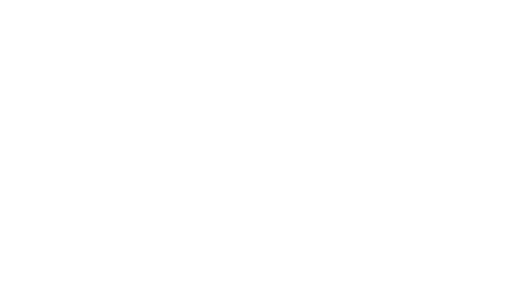
t = 0.00 s
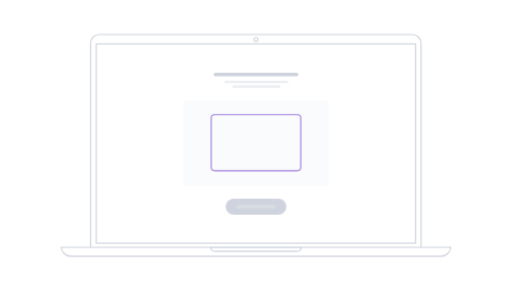
t = 1.00 s
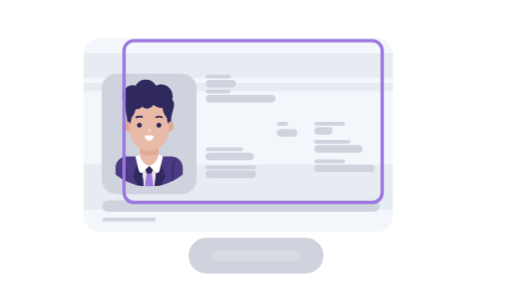
t = 2.00 s
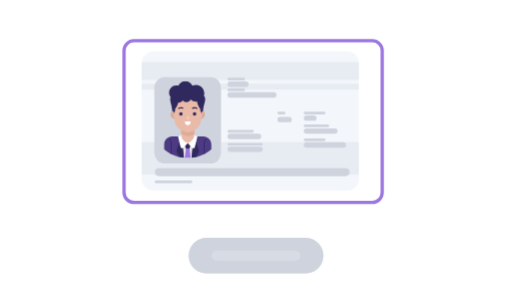
t = 3.03 s
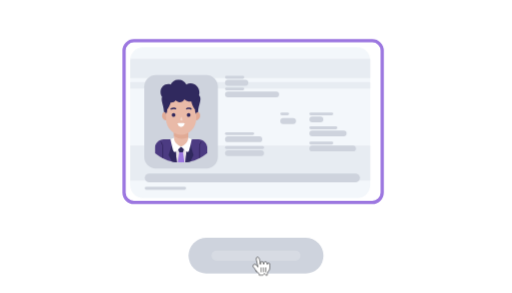
t = 4.01 s
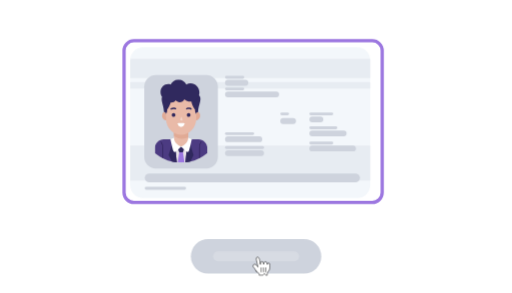
t = 4.20 s

The animated SVG that drew these frames (rendered in a browser with its animation timeline set to each time). Animation: 16 CSS @keyframes rules; one cycle of 6.00 s, repeats indefinitely.

<svg id="efqdpqfr0k7o1" xmlns="http://www.w3.org/2000/svg" xmlns:xlink="http://www.w3.org/1999/xlink" viewBox="0 0 342 196" shape-rendering="geometricPrecision" text-rendering="geometricPrecision"><style><![CDATA[#efqdpqfr0k7o4 {animation: efqdpqfr0k7o4_c_o 6000ms linear infinite normal forwards}@keyframes efqdpqfr0k7o4_c_o { 0% {opacity: 0} 3.333333% {opacity: 1} 96.666667% {opacity: 1} 100% {opacity: 0} }#efqdpqfr0k7o5_to {animation: efqdpqfr0k7o5_to__to 6000ms linear infinite normal forwards}@keyframes efqdpqfr0k7o5_to__to { 0% {transform: translate(40.344587px,22.635773px)} 6.666667% {transform: translate(40.344587px,22.635773px)} 16.666667% {transform: translate(40.344587px,22.635773px);animation-timing-function: cubic-bezier(0.420000,0,0.580000,1)} 21.666667% {transform: translate(-119.579356px,-86.189747px)} 100% {transform: translate(-119.579356px,-86.189747px)} }#efqdpqfr0k7o5_ts {animation: efqdpqfr0k7o5_ts__ts 6000ms linear infinite normal forwards}@keyframes efqdpqfr0k7o5_ts__ts { 0% {transform: scale(0.765746,0.765746)} 6.666667% {transform: scale(0.765746,0.765746)} 16.666667% {transform: scale(0.765746,0.765746);animation-timing-function: cubic-bezier(0.420000,0,0.580000,1)} 21.666667% {transform: scale(1.703030,1.703030)} 100% {transform: scale(1.703030,1.703030)} }#efqdpqfr0k7o11_to {animation: efqdpqfr0k7o11_to__to 6000ms linear infinite normal forwards}@keyframes efqdpqfr0k7o11_to__to { 0% {transform: translate(132.317467px,75.047022px)} 23.333333% {transform: translate(132.317467px,75.047022px);animation-timing-function: cubic-bezier(0.445000,0.050000,0.550000,0.950000)} 27.833333% {transform: translate(108.723239px,60.250640px);animation-timing-function: cubic-bezier(0.445000,0.050000,0.550000,0.950000)} 31.666667% {transform: translate(108.723239px,60.250640px);animation-timing-function: cubic-bezier(0.110000,0.660000,0.225000,0.870000)} 38.333333% {transform: translate(100.394456px,67.771520px);animation-timing-function: cubic-bezier(0.110000,0.660000,0.225000,0.870000)} 46.666667% {transform: translate(118.802964px,56.271520px);animation-timing-function: cubic-bezier(0.110000,0.660000,0.225000,0.870000)} 51.666667% {transform: translate(126.076904px,71.587289px)} 56.666667% {transform: translate(118.723059px,67.168048px);animation-timing-function: cubic-bezier(0.965000,-0.005000,0.550000,0.950000)} 63.333333% {transform: translate(121.219033px,69.192541px)} 100% {transform: translate(121.219033px,69.192541px)} }#efqdpqfr0k7o11_ts {animation: efqdpqfr0k7o11_ts__ts 6000ms linear infinite normal forwards}@keyframes efqdpqfr0k7o11_ts__ts { 0% {transform: scale(0.180061,0.180061)} 23.333333% {transform: scale(0.180061,0.180061);animation-timing-function: cubic-bezier(0.445000,0.050000,0.550000,0.950000)} 27.833333% {transform: scale(0.294318,0.294318);animation-timing-function: cubic-bezier(0.445000,0.050000,0.550000,0.950000)} 31.666667% {transform: scale(0.294318,0.294318);animation-timing-function: cubic-bezier(0.110000,0.660000,0.225000,0.870000)} 38.333333% {transform: scale(0.294318,0.294318);animation-timing-function: cubic-bezier(0.110000,0.660000,0.225000,0.870000)} 46.666667% {transform: scale(0.294318,0.294318);animation-timing-function: cubic-bezier(0.110000,0.660000,0.225000,0.870000)} 51.666667% {transform: scale(0.202109,0.206777)} 56.666667% {transform: scale(0.244480,0.244480);animation-timing-function: cubic-bezier(0.965000,-0.005000,0.550000,0.950000)} 63.333333% {transform: scale(0.228456,0.228456)} 100% {transform: scale(0.228456,0.228456)} }#efqdpqfr0k7o11 {animation: efqdpqfr0k7o11_c_o 6000ms linear infinite normal forwards}@keyframes efqdpqfr0k7o11_c_o { 0% {opacity: 0} 23.333333% {opacity: 0;animation-timing-function: cubic-bezier(0.445000,0.050000,0.550000,0.950000)} 27.833333% {opacity: 1;animation-timing-function: cubic-bezier(0.445000,0.050000,0.550000,0.950000)} 31.666667% {opacity: 1} 100% {opacity: 1} }#efqdpqfr0k7o60_to {animation: efqdpqfr0k7o60_to__to 6000ms linear infinite normal forwards}@keyframes efqdpqfr0k7o60_to__to { 0% {transform: translate(0px,0px)} 6.666667% {transform: translate(0px,0px)} 16.666667% {transform: translate(0px,0px)} 21.666667% {transform: translate(-51.618559px,-24.753331px)} 100% {transform: translate(-51.618559px,-24.753331px)} }#efqdpqfr0k7o60_ts {animation: efqdpqfr0k7o60_ts__ts 6000ms linear infinite normal forwards}@keyframes efqdpqfr0k7o60_ts__ts { 0% {transform: scale(1,1)} 6.666667% {transform: scale(1,1)} 16.666667% {transform: scale(1,1)} 21.666667% {transform: scale(1.295981,1.295981)} 100% {transform: scale(1.295981,1.295981)} }#efqdpqfr0k7o60 {animation: efqdpqfr0k7o60_c_o 6000ms linear infinite normal forwards}@keyframes efqdpqfr0k7o60_c_o { 0% {opacity: 1} 73.333333% {opacity: 1} 77% {opacity: 0} 100% {opacity: 0} }#efqdpqfr0k7o63 {animation: efqdpqfr0k7o63_f_o 6000ms linear infinite normal forwards}@keyframes efqdpqfr0k7o63_f_o { 0% {fill-opacity: 0.100000} 6.666667% {fill-opacity: 0.100000} 16.666667% {fill-opacity: 0.100000} 21.666667% {fill-opacity: 0} 100% {fill-opacity: 0} }#efqdpqfr0k7o64_to {animation: efqdpqfr0k7o64_to__to 6000ms linear infinite normal forwards}@keyframes efqdpqfr0k7o64_to__to { 0% {transform: translate(0px,0px)} 68% {transform: translate(0px,0px);animation-timing-function: cubic-bezier(0.420000,0,0.580000,1)} 72% {transform: translate(11.394300px,10.632617px);animation-timing-function: cubic-bezier(0.420000,0,0.580000,1)} 73.666667% {transform: translate(0px,0px)} 100% {transform: translate(0px,0px)} }#efqdpqfr0k7o64_ts {animation: efqdpqfr0k7o64_ts__ts 6000ms linear infinite normal forwards}@keyframes efqdpqfr0k7o64_ts__ts { 0% {transform: scale(1,1)} 68% {transform: scale(1,1);animation-timing-function: cubic-bezier(0.420000,0,0.580000,1)} 72% {transform: scale(0.933474,0.933474);animation-timing-function: cubic-bezier(0.420000,0,0.580000,1)} 73.666667% {transform: scale(1,1)} 100% {transform: scale(1,1)} }#efqdpqfr0k7o70_to {animation: efqdpqfr0k7o70_to__to 6000ms linear infinite normal forwards}@keyframes efqdpqfr0k7o70_to__to { 0% {transform: translate(158.043751px,123.545061px)} 73.666667% {transform: translate(158.043751px,123.545061px);animation-timing-function: cubic-bezier(0.420000,0,0.580000,1)} 76.500000% {transform: translate(144.073956px,109.618884px);animation-timing-function: cubic-bezier(0.420000,0,0.580000,1)} 78.333333% {transform: translate(148.412600px,114.730799px)} 100% {transform: translate(148.412600px,114.730799px)} }#efqdpqfr0k7o70_ts {animation: efqdpqfr0k7o70_ts__ts 6000ms linear infinite normal forwards}@keyframes efqdpqfr0k7o70_ts__ts { 0% {transform: scale(0.194142,0.194142)} 73.666667% {transform: scale(0.194142,0.194142);animation-timing-function: cubic-bezier(0.420000,0,0.580000,1)} 76.500000% {transform: scale(0.448409,0.448409);animation-timing-function: cubic-bezier(0.420000,0,0.580000,1)} 78.333333% {transform: scale(0.359506,0.359506)} 100% {transform: scale(0.359506,0.359506)} }#efqdpqfr0k7o70 {animation: efqdpqfr0k7o70_c_o 6000ms linear infinite normal forwards}@keyframes efqdpqfr0k7o70_c_o { 0% {opacity: 0} 73.666667% {opacity: 0;animation-timing-function: cubic-bezier(0.420000,0,0.580000,1)} 76.500000% {opacity: 1;animation-timing-function: cubic-bezier(0.420000,0,0.580000,1)} 78.333333% {opacity: 1} 100% {opacity: 1} }#efqdpqfr0k7o74_to {animation: efqdpqfr0k7o74_to__to 6000ms linear infinite normal forwards}@keyframes efqdpqfr0k7o74_to__to { 0% {offset-distance: 0%} 53.666667% {offset-distance: 0%;animation-timing-function: cubic-bezier(0.470000,0,0.745000,0.715000)} 59.833333% {offset-distance: 100%} 100% {offset-distance: 100%} }]]></style><defs><clipPath id="efqdpqfr0k7o2"><rect id="efqdpqfr0k7o3" width="124.500000" height="192" rx="0" ry="0" fill="rgb(255,255,255)" stroke="none" stroke-width="1"/></clipPath></defs><g id="efqdpqfr0k7o4" opacity="0"><g id="efqdpqfr0k7o5_to" transform="translate(40.344587,22.635773)"><g id="efqdpqfr0k7o5_ts" transform="scale(0.765746,0.765746)"><g id="efqdpqfr0k7o5" transform="translate(0,0)"><path id="efqdpqfr0k7o6" d="M26.312500,8C26.312500,3.857870,29.670400,0.500000,33.812500,0.500000L307.437000,0.500000C311.580000,0.500000,314.937000,3.857860,314.937000,8L314.937000,187.187000L26.312500,187.187000L26.312500,8Z" transform="matrix(1 0 0 1 -0.12474999999997 0.09584607766604)" fill="rgb(255,255,255)" stroke="rgb(206,211,221)" stroke-width="1"/><rect id="efqdpqfr0k7o7" width="279" height="174" rx="0" ry="0" transform="matrix(1 0 0 1 31.12500000000000 8.81258000000000)" fill="none" stroke="rgb(206,211,221)" stroke-width="1"/><path id="efqdpqfr0k7o8" d="M0.514903,187.750000C0.773367,192.074000,4.361540,195.500000,8.750000,195.500000L332.500000,195.500000C336.888000,195.500000,340.477000,192.074000,340.735000,187.750000L0.514903,187.750000Z" transform="matrix(1 0 0 1 -0.00000216782000 -1.30591565396435)" fill="rgb(255,255,255)" stroke="rgb(206,211,221)" stroke-width="1"/><path id="efqdpqfr0k7o9" d="M130.907000,187.750000C131.152000,189.654000,132.779000,191.125000,134.750000,191.125000L206.500000,191.125000C208.471000,191.125000,210.098000,189.654000,210.343000,187.750000L130.907000,187.750000Z" transform="matrix(1 0 0 1 -0.00005066299783 -1.30591565396435)" fill="none" stroke="rgb(206,211,221)" stroke-width="1"/><circle id="efqdpqfr0k7o10" r="1.687500" transform="matrix(1 0 0 1 170.62494933247552 4.94606500000000)" fill="none" stroke="rgb(206,211,221)" stroke-width="1"/><g id="efqdpqfr0k7o11_to" transform="translate(132.317467,75.047022)"><g id="efqdpqfr0k7o11_ts" transform="scale(0.180061,0.180061)"><g id="efqdpqfr0k7o11" transform="translate(0,0)" opacity="0"><rect id="efqdpqfr0k7o12" width="412.634000" height="259" rx="22" ry="22" fill="rgb(243,247,251)" stroke="none" stroke-width="1"/><rect id="efqdpqfr0k7o13" width="413" height="33" rx="0" ry="0" transform="matrix(1 0 0 1 0 20)" opacity="0.3" fill="rgb(206,211,221)" stroke="none" stroke-width="1"/><rect id="efqdpqfr0k7o14" width="413" height="60" rx="0" ry="0" transform="matrix(1 0 0 1 0 169)" opacity="0.3" fill="rgb(206,211,221)" stroke="none" stroke-width="1"/><rect id="efqdpqfr0k7o15" width="413" height="11" rx="0" ry="0" transform="matrix(1 0 0 1 0 60)" opacity="0.3" fill="rgb(206,211,221)" stroke="none" stroke-width="1"/><rect id="efqdpqfr0k7o16" width="126.557000" height="160.698000" rx="20" ry="20" transform="matrix(1 0 0 1 24.13400000000000 47.67960000000000)" fill="rgb(206,211,221)" stroke="none" stroke-width="1"/><rect id="efqdpqfr0k7o17" width="33" height="5" rx="2.500000" ry="2.500000" transform="matrix(1 0 0 1 163 49)" fill="rgb(206,211,221)" stroke="none" stroke-width="1"/><rect id="efqdpqfr0k7o18" width="50" height="5" rx="2.500000" ry="2.500000" transform="matrix(1 0 0 1 163 146)" fill="rgb(206,211,221)" stroke="none" stroke-width="1"/><rect id="efqdpqfr0k7o19" width="71" height="5" rx="2.500000" ry="2.500000" transform="matrix(1 0 0 1 25 240)" fill="rgb(206,211,221)" stroke="none" stroke-width="1"/><rect id="efqdpqfr0k7o20" width="67" height="5" rx="2.500000" ry="2.500000" transform="matrix(1 0 0 1 163 170)" fill="rgb(206,211,221)" stroke="none" stroke-width="1"/><rect id="efqdpqfr0k7o21" width="15" height="5" rx="2.500000" ry="2.500000" transform="matrix(1 0 0 1 258 112)" fill="rgb(206,211,221)" stroke="none" stroke-width="1"/><rect id="efqdpqfr0k7o22" width="41" height="5" rx="2.500000" ry="2.500000" transform="matrix(1 0 0 1 308 112)" fill="rgb(206,211,221)" stroke="none" stroke-width="1"/><rect id="efqdpqfr0k7o23" width="48" height="5" rx="2.500000" ry="2.500000" transform="matrix(1 0 0 1 308 136)" fill="rgb(206,211,221)" stroke="none" stroke-width="1"/><rect id="efqdpqfr0k7o24" width="41" height="5" rx="2.500000" ry="5" transform="matrix(1 0 0 1 308 162)" fill="rgb(206,211,221)" stroke="none" stroke-width="1"/><rect id="efqdpqfr0k7o25" width="33" height="5" rx="2.500000" ry="5" transform="matrix(1 0 0 1 163 69)" fill="rgb(206,211,221)" stroke="none" stroke-width="1"/><rect id="efqdpqfr0k7o26" width="40" height="10" rx="5" ry="5" transform="matrix(1 0 0 1 163 56)" fill="rgb(206,211,221)" stroke="none" stroke-width="1"/><rect id="efqdpqfr0k7o27" width="64" height="10" rx="5" ry="5" transform="matrix(1 0 0 1 163 153)" fill="rgb(206,211,221)" stroke="none" stroke-width="1"/><rect id="efqdpqfr0k7o28" width="370" height="15" rx="8" ry="8" transform="matrix(1 0 0 1 25 217)" fill="rgb(206,211,221)" stroke="none" stroke-width="1"/><rect id="efqdpqfr0k7o29" width="67" height="10" rx="5" ry="5" transform="matrix(1 0 0 1 163 177)" fill="rgb(206,211,221)" stroke="none" stroke-width="1"/><rect id="efqdpqfr0k7o30" width="27" height="10" rx="5" ry="5" transform="matrix(1 0 0 1 258 121.75417198679996)" fill="rgb(206,211,221)" stroke="none" stroke-width="1"/><rect id="efqdpqfr0k7o31" width="24" height="10" rx="5" ry="5" transform="matrix(1 0 0 1 308 119)" fill="rgb(206,211,221)" stroke="none" stroke-width="1"/><rect id="efqdpqfr0k7o32" width="64" height="10" rx="5" ry="5" transform="matrix(1 0 0 1 308 143)" fill="rgb(206,211,221)" stroke="none" stroke-width="1"/><rect id="efqdpqfr0k7o33" width="80" height="10" rx="5" ry="5" transform="matrix(1 0 0 1 308 169)" fill="rgb(206,211,221)" stroke="none" stroke-width="1"/><rect id="efqdpqfr0k7o34" width="93" height="10" rx="5" ry="5" transform="matrix(1 0 0 1 163 76)" fill="rgb(206,211,221)" stroke="none" stroke-width="1"/><g id="efqdpqfr0k7o35" transform="matrix(0.72575572772386 0 0 0.74425683204731 42.30164744321345 55.30551611769086)" clip-path="url(#efqdpqfr0k7o2)"><path id="efqdpqfr0k7o36" d="M124.500000,169.800000L124.500000,159.200000C124.500000,147.600000,115,138.100000,103.400000,138.100000L21.100000,138.100000C9.500000,138.100000,0,147.600000,0,159.200000L0,169.800000C17,183.600000,38.600000,192,62.300000,192C85.900000,192,107.500000,183.600000,124.500000,169.800000Z" clip-rule="evenodd" fill="rgb(231,227,231)" fill-rule="evenodd" stroke="none" stroke-width="1"/><path id="efqdpqfr0k7o37" d="M54.299800,191.600000C56.899800,191.800000,59.599800,191.900000,62.299800,191.900000C64.999800,191.900000,67.599800,191.800000,70.199800,191.600000L66.699800,168.400000L62.299800,166.800000L57.899800,168.400000L54.299800,191.600000Z" clip-rule="evenodd" fill="rgb(156,119,224)" fill-rule="evenodd" stroke="none" stroke-width="1"/><path id="efqdpqfr0k7o38" d="M70.399900,158.400000L66.599900,168.500000L62.199900,168.500000L57.799900,168.500000L53.899900,158.400000L55.899900,156.700000L62.199900,155.200000L68.499900,156.700000L70.399900,158.400000Z" clip-rule="evenodd" fill="rgb(48,41,94)" fill-rule="evenodd" stroke="none" stroke-width="1"/><path id="efqdpqfr0k7o39" d="M124.500000,169.800000L124.500000,159.200000C124.500000,147.600000,115,138.100000,103.400000,138.100000L71.900000,138.100000L70.200000,139.100000L76.100000,157.300000L72.300000,191.400000C92,189.500000,110,181.700000,124.500000,169.800000ZM0,169.800000L0,159.200000C0,147.600000,9.500000,138.100000,21.100000,138.100000L52.600000,138.100000L54.300000,139.100000L48.400000,157.300000L52.200000,191.400000C32.500000,189.500000,14.500000,181.700000,0,169.800000Z" clip-rule="evenodd" fill="rgb(76,59,130)" fill-rule="evenodd" stroke="none" stroke-width="1"/><path id="efqdpqfr0k7o40" d="M74.299800,151.900000L76.099800,157.400000L72.299800,191.500000C76.299800,191.100000,80.299800,190.400000,84.099800,189.600000L91.799800,174.700000L82.399800,145C79.499800,145.700000,76.799800,148.300000,74.299800,151.900000Z" clip-rule="evenodd" fill="rgb(48,41,94)" fill-rule="evenodd" stroke="none" stroke-width="1"/><path id="efqdpqfr0k7o41" d="M62.299800,88.500000C71.699800,88.500000,79.299800,96.200000,79.299800,105.500000L79.299800,138.100000C79.299800,147.500000,71.599800,155.100000,62.299800,155.100000C52.899800,155.100000,45.299800,147.400000,45.299800,138.100000L45.299800,105.500000C45.199800,96.100000,52.899800,88.500000,62.299800,88.500000Z" clip-rule="evenodd" fill="rgb(233,186,168)" fill-rule="evenodd" stroke="none" stroke-width="1"/><path id="efqdpqfr0k7o42" d="M62.300200,88.500000C71.700200,88.500000,79.300200,96.200000,79.300200,105.500000L79.300200,133.500000C74.800200,135.600000,69.800200,136.800000,64.600200,136.800000C57.500200,136.800000,50.800200,134.600000,45.200200,130.800000L45.200200,105.500000C45.200200,96.100000,52.900200,88.500000,62.300200,88.500000Z" clip-rule="evenodd" fill="rgb(225,170,149)" fill-rule="evenodd" stroke="none" stroke-width="1"/><path id="efqdpqfr0k7o43" d="M17.199900,83.400000C16.999900,89.400000,21.799900,94.400000,27.799900,94.500000C27.999900,94.500000,28.099900,94.500000,28.299900,94.500000C27.199900,90.600000,26.599900,86.700000,26.599900,83L26.599900,79.700000C26.599900,73,17.499900,73.400000,17.199900,83.400000Z" clip-rule="evenodd" fill="rgb(225,170,149)" fill-rule="evenodd" stroke="none" stroke-width="1"/><path id="efqdpqfr0k7o44" d="M107.300000,83.400000C107.500000,89.400000,102.700000,94.400000,96.699700,94.500000C96.499700,94.500000,96.399700,94.500000,96.199700,94.500000C97.299700,90.600000,97.899700,86.700000,97.899700,83L97.899700,79.700000C97.899700,73,107,73.400000,107.300000,83.400000Z" clip-rule="evenodd" fill="rgb(225,170,149)" fill-rule="evenodd" stroke="none" stroke-width="1"/><path id="efqdpqfr0k7o45" d="M62.300100,20.500000C42.700100,20.500000,26.600100,37.100000,26.600100,57.400000L26.600100,90.900000C26.600100,111.200000,42.700100,127.800000,62.300100,127.800000C81.900100,127.800000,98.000100,111.200000,98.000100,90.900000L98.000100,57.400000C97.900100,37.100000,81.900100,20.500000,62.300100,20.500000Z" clip-rule="evenodd" fill="rgb(233,186,168)" fill-rule="evenodd" stroke="none" stroke-width="1"/><path id="efqdpqfr0k7o46" d="M64.100200,88.200000C64.800200,90.200000,66.000200,93.700000,65.900200,94.300000C65.800200,95.100000,61.600200,95.300000,60.600200,94.100000C59.900200,93.300000,60.800200,90.400000,61.600200,88.400000C62.600200,85.700000,63.200200,85.600000,64.100200,88.200000Z" clip-rule="evenodd" fill="rgb(241,211,200)" fill-rule="evenodd" stroke="none" stroke-width="1"/><path id="efqdpqfr0k7o47" d="M49.899900,66C50.699900,66.400000,50.999900,67.300000,50.699900,68.100000C50.299900,68.900000,49.399900,69.200000,48.599900,68.900000C48.599900,68.900000,43.899900,66.700000,39.399900,69.500000C38.699900,70,37.699900,69.700000,37.199900,69C36.699900,68.300000,36.999900,67.300000,37.699900,66.800000C43.699900,63.100000,49.899900,66,49.899900,66Z" clip-rule="evenodd" fill="rgb(48,41,94)" fill-rule="evenodd" stroke="none" stroke-width="1"/><path id="efqdpqfr0k7o48" d="M86.599900,66.700000C87.399900,67.100000,87.599900,68.100000,87.199900,68.800000C86.799900,69.600000,85.799900,69.800000,85.099900,69.400000C85.099900,69.400000,80.599900,66.800000,75.899900,69.200000C75.099900,69.600000,74.199900,69.300000,73.799900,68.500000C73.399900,67.700000,73.699900,66.800000,74.499900,66.400000C80.699900,63.300000,86.599900,66.700000,86.599900,66.700000Z" clip-rule="evenodd" fill="rgb(48,41,94)" fill-rule="evenodd" stroke="none" stroke-width="1"/><path id="efqdpqfr0k7o49" d="M102.700000,75.300000C102.700000,75.300000,97.900100,75.400000,97.900100,79.700000C97.900100,79.700000,94.500100,75.300000,95.200100,69.700000C95.200100,69.700000,86.100100,59,86.500100,47.100000C86.900100,35.200000,96.200100,32.600000,96.200100,32.600000C118.500000,39.200000,102.700000,55,102.700000,75.300000Z" clip-rule="evenodd" fill="rgb(48,41,94)" fill-rule="evenodd" stroke="none" stroke-width="1"/><path id="efqdpqfr0k7o50" d="M21.799800,75.300000C21.799800,75.300000,26.599800,75.400000,26.599800,79.700000C26.599800,79.700000,29.999800,75.300000,29.299800,69.700000C29.299800,69.700000,38.399800,59,37.999800,47.100000C37.599800,35.200000,28.299800,32.600000,28.299800,32.600000C5.999810,39.200000,21.799800,55,21.799800,75.300000Z" clip-rule="evenodd" fill="rgb(48,41,94)" fill-rule="evenodd" stroke="none" stroke-width="1"/><path id="efqdpqfr0k7o51" d="M74.700000,11.500000C77.600000,10,81,9.100000,84.500000,9.100000C96.100000,9.100000,105.600000,18.500000,105.600000,30.200000C105.600000,41.800000,96.200000,51.300000,84.500000,51.300000C78.900000,51.300000,73.800000,49.100000,70,45.600000C67.900000,49.700000,63.600000,52.500000,58.700000,52.500000C55,52.500000,51.700000,50.900000,49.400000,48.400000C47.100000,51.600000,43.300000,53.600000,39.100000,53.600000C34.200000,53.600000,29.900000,50.800000,27.700000,46.700000C19.600000,44.800000,13.500000,37.600000,13.500000,28.900000C13.500000,18.800000,21.700000,10.600000,31.800000,10.600000C33.800000,10.600000,35.700000,10.900000,37.500000,11.500000C40.900000,4.700000,47.900000,0,56,0C64.200000,0,71.200000,4.700000,74.700000,11.500000Z" clip-rule="evenodd" fill="rgb(48,41,94)" fill-rule="evenodd" stroke="none" stroke-width="1"/><path id="efqdpqfr0k7o52" d="M62.299800,155.200000L74.299800,166.700000C74.299800,166.700000,78.799800,169.300000,80.499800,165.500000C82.299800,161.700000,87.599800,138.100000,87.599800,138.100000L79.199800,135C79.299800,135,78.799800,149.600000,62.299800,155.200000Z" clip-rule="evenodd" fill="rgb(255,255,255)" fill-rule="evenodd" stroke="none" stroke-width="1"/><path id="efqdpqfr0k7o53" d="M109.600000,143.800000C109.800000,143.600000,110.100000,143.600000,110.300000,143.800000C110.500000,144,110.500000,144.300000,110.300000,144.500000C110.300000,144.500000,106,149,106,159.700000L106,181.800000C105.700000,182,105.400000,182.100000,105,182.300000L105,159.700000C105,148.500000,109.600000,143.800000,109.600000,143.800000Z" clip-rule="evenodd" fill="rgb(28,19,65)" fill-rule="evenodd" stroke="none" stroke-width="1"/><path id="efqdpqfr0k7o54" d="M50.200200,151.900000L48.400200,157.400000L52.200200,191.500000C48.200200,191.100000,44.200200,190.400000,40.400200,189.600000L32.700200,174.700000L42.100200,145C45.000200,145.700000,47.700200,148.300000,50.200200,151.900000Z" clip-rule="evenodd" fill="rgb(48,41,94)" fill-rule="evenodd" stroke="none" stroke-width="1"/><path id="efqdpqfr0k7o55" d="M62.300000,155.200000L50.300000,166.700000C50.300000,166.700000,45.800000,169.300000,44.100000,165.500000C42.300000,161.700000,37,138.100000,37,138.100000L45.400000,135C45.200000,135,45.700000,149.600000,62.300000,155.200000Z" clip-rule="evenodd" fill="rgb(255,255,255)" fill-rule="evenodd" stroke="none" stroke-width="1"/><path id="efqdpqfr0k7o56" d="M14.899800,143.800000C14.699800,143.600000,14.399800,143.600000,14.199800,143.800000C13.999800,144,13.999800,144.300000,14.199800,144.500000C14.199800,144.500000,18.499800,149,18.499800,159.700000L18.499800,181.800000C18.799800,182,19.099800,182.100000,19.499800,182.300000L19.499800,159.700000C19.499800,148.500000,14.899800,143.800000,14.899800,143.800000Z" clip-rule="evenodd" fill="rgb(28,19,65)" fill-rule="evenodd" stroke="none" stroke-width="1"/><path id="efqdpqfr0k7o57" d="M44.400000,86.500000C46.800000,86.500000,48.800000,84.500000,48.800000,82.100000C48.800000,79.700000,46.800000,77.700000,44.400000,77.700000C42,77.700000,40,79.700000,40,82.100000C40,84.500000,42,86.500000,44.400000,86.500000Z" clip-rule="evenodd" fill="rgb(48,41,94)" fill-rule="evenodd" stroke="none" stroke-width="1"/><path id="efqdpqfr0k7o58" d="M80.100200,86.500000C82.500200,86.500000,84.500200,84.500000,84.500200,82.100000C84.500200,79.700000,82.500200,77.700000,80.100200,77.700000C77.700200,77.700000,75.700200,79.700000,75.700200,82.100000C75.700200,84.500000,77.600200,86.500000,80.100200,86.500000Z" clip-rule="evenodd" fill="rgb(48,41,94)" fill-rule="evenodd" stroke="none" stroke-width="1"/><path id="efqdpqfr0k7o59" d="M70.100000,102.100000C70.100000,106.400000,66.600000,109.900000,62.300000,109.900000C58,109.900000,54.500000,106.400000,54.500000,102.100000C54.500000,101.300000,55.100000,100.700000,55.900000,100.700000L68.600000,100.700000C69.400000,100.700000,70.100000,101.400000,70.100000,102.100000Z" clip-rule="evenodd" fill="rgb(255,255,255)" fill-rule="evenodd" stroke="none" stroke-width="1"/></g></g></g></g><g id="efqdpqfr0k7o60_to" transform="translate(0,0)"><g id="efqdpqfr0k7o60_ts" transform="scale(1,1)"><g id="efqdpqfr0k7o60" transform="translate(0,0)"><rect id="efqdpqfr0k7o61" width="25.694900" height="29.720300" rx="5" ry="5" transform="matrix(1 0 0 1 134.88999999999999 79.82200000000000)" fill="none" stroke="rgb(156,119,224)" stroke-width="0"/><rect id="efqdpqfr0k7o62" width="78.237300" height="49" rx="3" ry="3" transform="matrix(1 0 0 1 131.50000000000000 70.50000000000000)" fill="none" stroke="rgb(156,119,224)" stroke-width="1"/></g></g></g><rect id="efqdpqfr0k7o63" width="127" height="74" rx="0" ry="0" transform="matrix(1 0 0 1 107.12494933633458 58.50000000000000)" fill="rgb(206,211,221)" fill-opacity="0.1" stroke="rgb(147,169,202)" stroke-width="0"/><g id="efqdpqfr0k7o64_to" transform="translate(0,0)"><g id="efqdpqfr0k7o64_ts" transform="scale(1,1)"><g id="efqdpqfr0k7o64" transform="translate(0,0)"><rect id="efqdpqfr0k7o65" width="53" height="14" rx="7" ry="7" transform="matrix(1 0 0 1 144.12494933247552 143.99999999706407)" fill="rgb(206,211,221)" stroke="none" stroke-width="1"/><rect id="efqdpqfr0k7o66" width="35" height="4" rx="2" ry="2" transform="matrix(1 0 0 1 153.12494933247552 148.99999999347042)" opacity="0.2" fill="rgb(255,255,255)" stroke="none" stroke-width="1"/></g></g></g><rect id="efqdpqfr0k7o67" width="74" height="3" rx="1.500000" ry="1.500000" transform="matrix(1 0 0 1 133.62494932980499 34)" fill="rgb(206,211,221)" stroke="none" stroke-width="1"/><rect id="efqdpqfr0k7o68" width="56" height="2" rx="1" ry="1" transform="matrix(1 0 0 1 143 41)" opacity="0.4" fill="rgb(206,211,221)" stroke="none" stroke-width="1"/><rect id="efqdpqfr0k7o69" width="42" height="2" rx="1" ry="1" transform="matrix(1 0 0 1 150 45)" opacity="0.4" fill="rgb(206,211,221)" stroke="none" stroke-width="1"/></g></g></g><g id="efqdpqfr0k7o70_to" transform="translate(158.043751,123.545061)"><g id="efqdpqfr0k7o70_ts" transform="scale(0.194142,0.194142)"><g id="efqdpqfr0k7o70" transform="translate(0,0)" opacity="0"><rect id="efqdpqfr0k7o71" width="115" height="115" rx="60" ry="60" fill="rgb(71,218,174)" stroke="none" stroke-width="1"/><rect id="efqdpqfr0k7o72" width="6.052630" height="26.170700" rx="3.026320" ry="0" transform="matrix(0.70710700000000 -0.70710700000000 0.70710700000000 0.70710700000000 35.78388788810000 56.92439553350001)" fill="rgb(255,255,255)" stroke="none" stroke-width="1"/><rect id="efqdpqfr0k7o73" width="6.052630" height="42.056300" rx="3.026320" ry="0" transform="matrix(0.70710700000000 0.70710700000000 -0.70710700000000 0.70710700000000 79.74803679480002 41.41160127720002)" fill="rgb(255,255,255)" stroke="none" stroke-width="1"/></g></g></g><g id="efqdpqfr0k7o74_to" style="offset-path:path('M241.367919,198.089065C232.736431,176.545885,206.161123,176.520414,166.766857,171.518244');offset-rotate:0deg"><g id="efqdpqfr0k7o74" transform="scale(0.449494,0.449494) translate(0,0)"><path id="efqdpqfr0k7o75" d="M9.952560,22.255200C9.434090,21.546900,8.915620,20.307400,7.878680,18.713800C7.360220,17.828500,5.804810,16.057800,5.286340,15.349600C4.940700,14.641300,4.940700,14.287200,5.113520,13.578900C5.286340,12.516500,6.323280,11.631200,7.533040,11.631200C8.397150,11.631200,9.261270,12.339400,9.952560,12.870600C10.298200,13.224800,10.816700,13.933000,11.162300,14.287200C11.508000,14.641300,11.508000,14.818400,11.853600,15.172500C12.199300,15.703700,12.372100,16.057800,12.199300,15.349600C12.026400,14.464200,11.853600,13.047700,11.508000,11.631200C11.335100,10.568800,11.162300,10.391700,10.989500,9.683440C10.816700,8.798110,10.643800,8.266910,10.471000,7.381570C10.298200,6.850370,10.125400,5.433840,9.952560,4.725570C9.779730,3.840240,9.779740,2.246640,10.471000,1.538370C10.989500,1.007170,12.026400,0.830108,12.717700,1.184240C13.581800,1.715440,14.100300,2.954910,14.273100,3.486110C14.618800,4.371440,14.964400,5.610910,15.137200,7.027440C15.482900,8.798110,16.001400,11.454100,16.001400,11.985300C16.001400,11.277000,15.828500,10.037600,16.001400,9.329310C16.174200,8.798110,16.519800,8.089840,17.211100,7.912770C17.729600,7.735710,18.248000,7.735710,18.766500,7.735710C19.285000,7.912770,19.803500,8.266910,20.149100,8.621040C20.840400,9.683440,20.840400,11.985300,20.840400,11.808200C21.013200,11.100000,21.013200,9.683440,21.358900,8.975170C21.531700,8.621040,22.223000,8.266910,22.568600,8.089840C23.087100,7.912770,23.778400,7.912770,24.296800,8.089840C24.642500,8.089840,25.333800,8.621040,25.506600,8.975170C25.852300,9.506370,26.025100,11.277000,26.197900,11.985300C26.197900,12.162400,26.370700,11.277000,26.716400,10.745800C27.407700,9.683440,29.827200,9.329310,30,11.808200C30,13.047700,30,12.870600,30,13.756000C30,14.641300,30,15.172500,30,15.880800C30,16.589000,29.827200,18.182600,29.654400,18.890900C29.481500,19.422100,28.963100,20.661600,28.444600,21.369800C28.444600,21.369800,26.543500,23.494600,26.370700,24.557000C26.197900,25.619400,26.197900,25.619400,26.197900,26.327700C26.197900,27.036000,26.370700,27.921300,26.370700,27.921300C26.370700,27.921300,24.988100,28.098400,24.296800,27.921300C23.605600,27.744200,22.741400,26.504800,22.568600,25.973600C22.223000,25.442400,21.704500,25.442400,21.358900,25.973600C21.013200,26.681800,20.149100,27.921300,19.457800,27.921300C18.248000,28.098400,15.828500,27.921300,14.100300,27.921300C14.100300,27.921300,14.445900,26.150600,13.754700,25.442400C13.236200,24.911200,12.372100,24.025800,11.853600,23.494600L9.952560,22.255200Z" fill="rgb(255,255,255)" stroke="none" stroke-width="1"/><path id="efqdpqfr0k7o76" d="M9.952560,22.255200C9.434090,21.546900,8.915620,20.307400,7.878680,18.713800C7.360220,17.828500,5.804810,16.057800,5.286340,15.349600C4.940700,14.641300,4.940700,14.287200,5.113520,13.578900C5.286340,12.516500,6.323280,11.631200,7.533040,11.631200C8.397150,11.631200,9.261270,12.339400,9.952560,12.870600C10.298200,13.224800,10.816700,13.933000,11.162300,14.287200C11.508000,14.641300,11.508000,14.818400,11.853600,15.172500C12.199300,15.703700,12.372100,16.057800,12.199300,15.349600C12.026400,14.464200,11.853600,13.047700,11.508000,11.631200C11.335100,10.568800,11.162300,10.391700,10.989500,9.683440C10.816700,8.798110,10.643800,8.266910,10.471000,7.381570C10.298200,6.850370,10.125400,5.433840,9.952560,4.725570C9.779730,3.840240,9.779740,2.246640,10.471000,1.538370C10.989500,1.007170,12.026400,0.830108,12.717700,1.184240C13.581800,1.715440,14.100300,2.954910,14.273100,3.486110C14.618800,4.371440,14.964400,5.610910,15.137200,7.027440C15.482900,8.798110,16.001400,11.454100,16.001400,11.985300C16.001400,11.277000,15.828500,10.037600,16.001400,9.329310C16.174200,8.798110,16.519800,8.089840,17.211100,7.912770C17.729600,7.735710,18.248000,7.735710,18.766500,7.735710C19.285000,7.912770,19.803500,8.266910,20.149100,8.621040C20.840400,9.683440,20.840400,11.985300,20.840400,11.808200C21.013200,11.100000,21.013200,9.683440,21.358900,8.975170C21.531700,8.621040,22.223000,8.266910,22.568600,8.089840C23.087100,7.912770,23.778400,7.912770,24.296800,8.089840C24.642500,8.089840,25.333800,8.621040,25.506600,8.975170C25.852300,9.506370,26.025100,11.277000,26.197900,11.985300C26.197900,12.162400,26.370700,11.277000,26.716400,10.745800C27.407700,9.683440,29.827200,9.329310,30,11.808200C30,13.047700,30,12.870600,30,13.756000C30,14.641300,30,15.172500,30,15.880800C30,16.589000,29.827200,18.182600,29.654400,18.890900C29.481500,19.422100,28.963100,20.661600,28.444600,21.369800C28.444600,21.369800,26.543500,23.494600,26.370700,24.557000C26.197900,25.619400,26.197900,25.619400,26.197900,26.327700C26.197900,27.036000,26.370700,27.921300,26.370700,27.921300C26.370700,27.921300,24.988100,28.098400,24.296800,27.921300C23.605600,27.744200,22.741400,26.504800,22.568600,25.973600C22.223000,25.442400,21.704500,25.442400,21.358900,25.973600C21.013200,26.681800,20.149100,27.921300,19.457800,27.921300C18.248000,28.098400,15.828500,27.921300,14.100300,27.921300C14.100300,27.921300,14.445900,26.150600,13.754700,25.442400C13.236200,24.911200,12.372100,24.025800,11.853600,23.494600L9.952560,22.255200Z" fill="none" stroke="rgb(0,0,0)" stroke-width="0.750000" stroke-linecap="round" stroke-linejoin="round"/><path id="efqdpqfr0k7o77" d="M24.010500,22.956300L24.010500,16.936000" fill="none" stroke="rgb(0,0,0)" stroke-width="0.750000" stroke-linecap="round"/><path id="efqdpqfr0k7o78" d="M20.726900,22.956300L20.554100,16.936000" fill="none" stroke="rgb(0,0,0)" stroke-width="0.750000" stroke-linecap="round"/><path id="efqdpqfr0k7o79" d="M17.097500,16.936000L17.097500,22.956300" fill="none" stroke="rgb(0,0,0)" stroke-width="0.750000" stroke-linecap="round"/></g></g></g></svg>